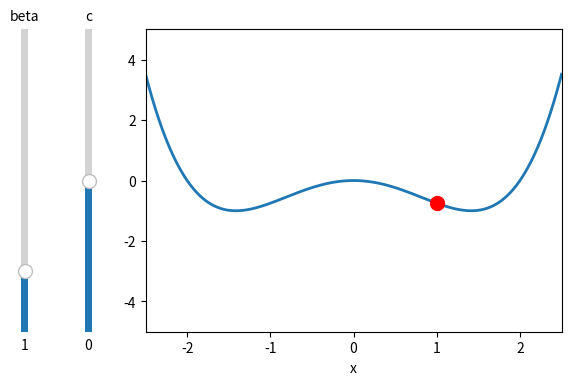

Reproduce this figure in Python. (Note: this script raises an exception after producing the figure.)
#!/usr/bin/env python3
# -*- coding: utf-8 -*-
import numpy as np
import matplotlib.pyplot as plt
from matplotlib.widgets import Slider

class DoubleWell():
    def __init__(self, beta, c):
        self.beta = beta
        self.c = c

    def b(self, x):
        return -x**3 + 2*x + self.c
    
    def sigma(self, x):
        return np.sqrt(2/self.beta)
    
s = DoubleWell(beta=1, c=0)
h = 1e-2 # step size
y = 1

x = np.linspace(-2.5, 2.5, 1000)

# The parametrized function to be plotted
def f(x, beta, c):
    return 1/4*x**4 - x**2 - c*x

# Define initial parameters
init_beta = 1
init_c = 0

# Create the figure
fig, ax = plt.subplots()
line, = plt.plot(x, f(x, init_beta, init_c), lw=2)
point, = plt.plot(y, f(y, init_beta, init_c), 'r.', markersize=20)
ax.set_xlabel('x')
plt.ylim([-5, 5])

axcolor = 'lightgoldenrodyellow'
ax.margins(x=0)

# adjust the main plot to make room for the sliders
plt.subplots_adjust(left=0.25, bottom=0.25)

# Make a vertically oriented slider to control the beta.
ax_beta = plt.axes([0.05, 0.25, 0.0225, 0.63], facecolor=axcolor)
beta_slider = Slider(
    ax=ax_beta,
    label="beta",
    valmin=0,
    valmax=5,
    valinit=init_beta,
    orientation="vertical"
)

ax_c = plt.axes([0.15, 0.25, 0.0225, 0.63], facecolor=axcolor)
c_slider = Slider(
    ax=ax_c,
    label="c",
    valmin=-2,
    valmax=2,
    valinit=init_c,
    orientation="vertical"
)

# The function to be called anytime a slider's value changes
def update(val):
    global y, s
    s.beta = beta_slider.val
    s.c    = c_slider.val
    y = y + s.b(y)*h + s.sigma(y)*np.sqrt(h)*np.random.randn() # reduce step size (h)
    
    line.set_ydata(f(x, beta_slider.val, c_slider.val))
    point.set_xdata(y)
    point.set_ydata(f(y, beta_slider.val, c_slider.val))
    
    fig.canvas.draw_idle()

# register the update function with each slider
beta_slider.on_changed(update)
c_slider.on_changed(update)

while(True):
    update(0)
    plt.pause(0.01)